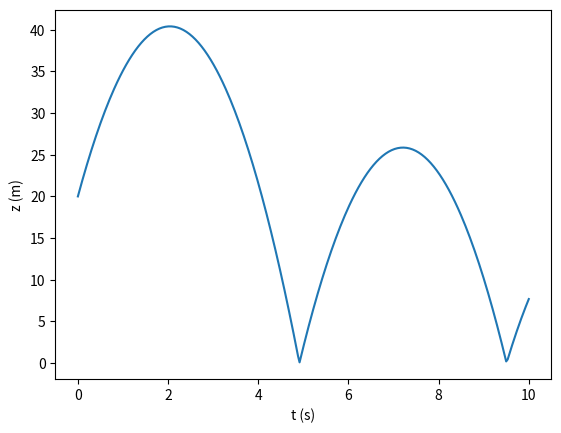

This figure's Python source:
"""bounce.py 11/4/26 D.C.
Make picture of z(t) for a bouncing ball for HW9.
"""
import numpy as np
from numpy import sqrt
import matplotlib.pyplot as plt

TMAX = 10.   # time duration (s)
G = 9.8      # gravity (m/s^2)
R = 0.8      # resitituion coeff (-)

def physics(z0,v0,t):
    """The physics we want our DNN to learn.
    This version is free-fall of a mass with gravity, but bounces on
    a floor at z=0.  This version does not vectorize, must be called with
    scalar argumnents.
    """
    z = z0 + v0*t - G*t**2/2
    ctr=0
    while z<0:
        tb = (v0 + sqrt(v0**2 + 2*G*z0))/G
        vb = v0 - G*tb
        z0 = 0
        v0 = -R*vb
        t -= tb
        z = v0*t - G*t**2/2
    return z

if __name__=='__main__':
    Z0 = 20.
    V0 = 20.
    ts = np.linspace(0,TMAX,300)
    zs = np.zeros_like(ts)
    for i,t in enumerate(ts):
        zs[i] = physics(Z0,V0,t)
    plt.plot(ts,zs)
    plt.xlabel('t (s)')
    plt.ylabel('z (m)')
    plt.show()
